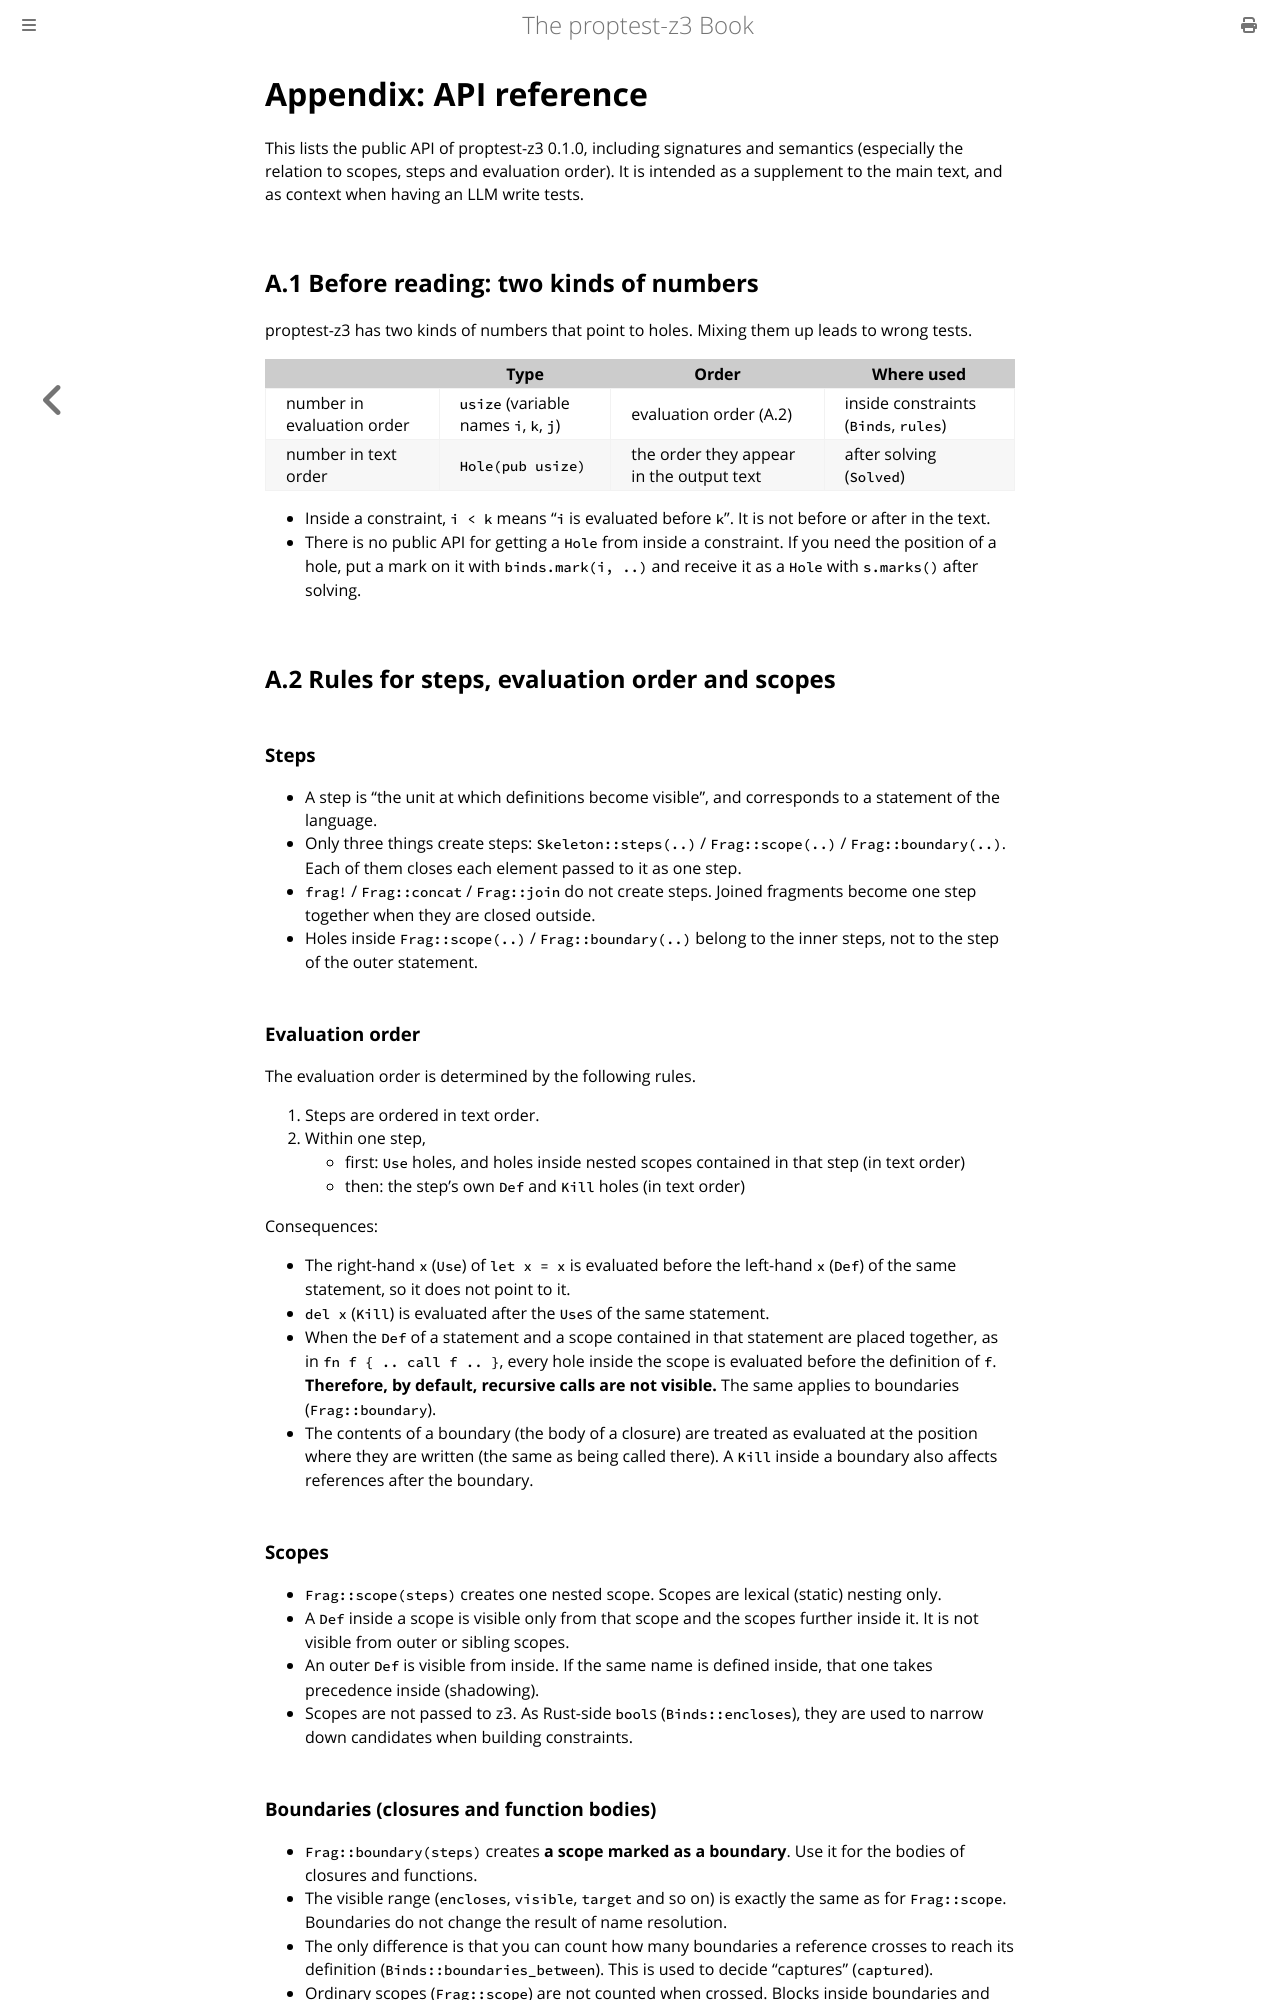

repository: asobininn/z3-toolkit · page: api.html · generator: mdbook

# 付録: API 一覧

proptest-z3 0.1.0 の公開 API を、シグネチャと意味論(特にスコープ・ステップ・評価順との関係)まで含めて列挙します。
本文の補足として、また LLM にテストを書かせるときのコンテキストとして使うことを想定しています。

## A.1 読む前に: 2種類の番号

proptest-z3 には、穴を指す番号が2種類あります。混ぜると誤ったテストになります。

| | 型 | 並び | 使う場所 |
| --- | --- | --- | --- |
| 評価順の番号 | `usize`(変数名は `i`, `k`, `j`) | 評価順(A.2) | 制約の中(`Binds`、`rules`) |
| テキスト順の番号 | `Hole(pub usize)` | 出力テキストに現れる順 | 解いた後(`Solved`) |

- 制約の中で `i < k` は「`i` が `k` より先に評価される」を意味します。テキスト上の前後ではありません。
- 制約の中から `Hole` を得る公開 API はありません。穴の位置が必要なら `binds.mark(i, ..)` で印を付け、解いた後に `s.marks()` で `Hole` として受け取ります。

## A.2 ステップ・評価順・スコープの規則

### ステップ

- ステップは「定義が見えるようになる単位」で、言語の文に当たります。
- ステップを作るのは `Skeleton::steps(..)` / `Frag::scope(..)` / `Frag::boundary(..)` の3つだけです。どれも、渡された各要素を1ステップとして閉じます。
- `frag!` / `Frag::concat` / `Frag::join` はステップを作りません。連結した断片は、外側で閉じられたときに同じ1ステップになります。
- `Frag::scope(..)` / `Frag::boundary(..)` の中の穴は中のステップに属し、外側の文のステップには属しません。

### 評価順

評価順は次の規則で決まります。

1. ステップはテキスト順に並びます。
2. 1つのステップの中では、
   - 先: `Use` の穴と、そのステップに含まれる入れ子スコープ内の穴(テキスト順)
   - 後: そのステップ自身の `Def` と `Kill` の穴(テキスト順)

帰結:

- `let x = x` の右辺 `x`(`Use`)は、同じ文の左辺 `x`(`Def`)より先に評価されるので、それを指しません。
- `del x`(`Kill`)は、同じ文の `Use` より後に評価されます。
- `fn f { .. call f .. }` のように、文の `Def` とその文に含まれるスコープを並べると、スコープ内の穴はすべて `f` の定義より先に評価されます。**そのため、既定では再帰呼び出しは見えません。** 境界(`Frag::boundary`)でも同じです。
- 境界の中身(クロージャの本体)は、書かれた位置で評価されたものとして扱われます(その場で呼ばれたのと同じ)。境界の中の `Kill` は、境界の後の参照にも効きます。

### スコープ

- `Frag::scope(steps)` が入れ子のスコープを1つ作ります。スコープは字句的(静的)な入れ子だけです。
- スコープ内の `Def` は、そのスコープとさらに内側のスコープからだけ見えます。外側と兄弟スコープからは見えません。
- 外側の `Def` は内側から見えます。内側で同名を定義すると、内側ではそちらが優先されます(シャドーイング)。
- スコープは z3 に渡されません。Rust 側の `bool`(`Binds::encloses`)として、制約を組み立てるときに候補を絞るのに使われます。

### 境界(クロージャ・関数本体)

- `Frag::boundary(steps)` は、**境界の印が付いたスコープ**を作ります。クロージャや関数の本体に使います。
- 見える範囲(`encloses`、`visible`、`target` など)は `Frag::scope` と全く同じです。境界は名前解決の結果を変えません。
- 違いは、参照が境界を何個越えて定義に届くかを数えられることだけです(`Binds::boundaries_between`)。これを使って「キャプチャ」(`captured`)を判定します。
- 普通のスコープ(`Frag::scope`)は越えても数えません。境界の中のブロック、ブロックの中の境界は、どちらも自由に入れ子にできます。
